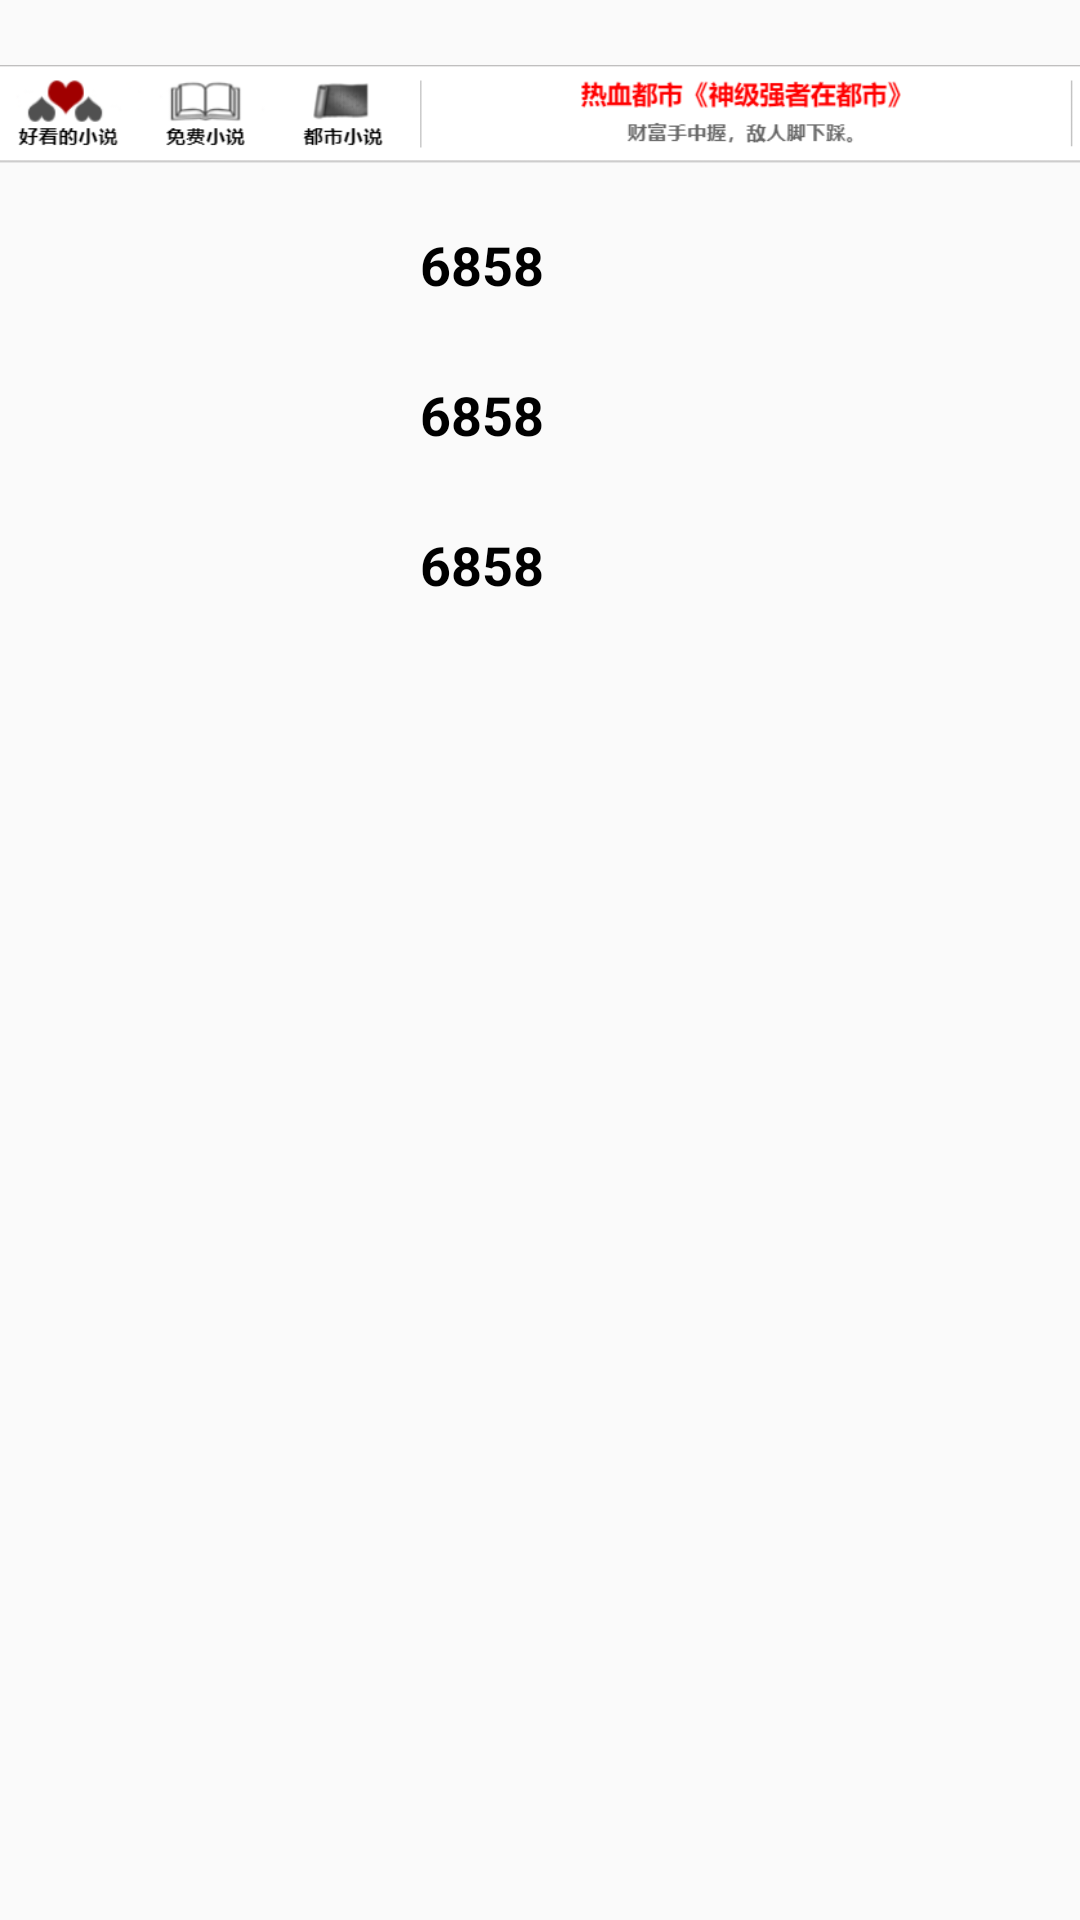

Reconstruct the res/layout file that produces this screen, plus the resources it refers to.
<!-- AndroidManifest.xml: application theme AppTheme -->
<!-- res/layout/xiaoshuo_main_content.xml -->
<?xml version="1.0" encoding="utf-8"?>
<LinearLayout
    xmlns:android="http://schemas.android.com/apk/res/android" android:layout_width="match_parent"
    android:orientation="vertical"
    android:layout_height="match_parent">
    <ImageView
        android:layout_width="match_parent"
        android:src="@drawable/biaoti"
        android:layout_height="wrap_content" />
    <LinearLayout
        android:layout_width="match_parent"
        android:orientation="horizontal"
        android:layout_height="wrap_content">
        <ImageView
            android:id="@+id/img_fengmian"
            android:layout_width="100dp"
            android:layout_marginLeft="10dp"
            android:layout_height="150dp" />
        <LinearLayout
            android:layout_width="match_parent"
            android:orientation="vertical"
            android:layout_height="150dp">
            <LinearLayout
                android:layout_width="match_parent"
                android:orientation="horizontal"
                android:layout_height="50dp">
                <ImageView
                    android:layout_width="30dp"
                    android:layout_height="50dp" />

                <LinearLayout
                    android:layout_width="match_parent"
                    android:orientation="vertical"
                    android:layout_height="50dp">
                    <TextView
                        android:layout_width="match_parent"
                        android:text="6858"
                        android:textSize="18sp"
                        android:id="@+id/tv_xiaoshuoming"
                        android:textStyle="bold"
                        android:textColor="#000"
                        android:layout_height="wrap_content" />
                    <TextView
                        android:id="@+id/tv_jieshao"
                        android:layout_width="match_parent"
                        android:layout_height="wrap_content" />


                </LinearLayout>

            </LinearLayout>
            <LinearLayout
                android:layout_width="match_parent"
                android:orientation="horizontal"
                android:layout_height="50dp">
                <ImageView
                    android:layout_width="30dp"
                    android:layout_height="50dp" />

                <LinearLayout
                    android:layout_width="match_parent"
                    android:orientation="vertical"
                    android:layout_height="50dp">
                    <TextView
                        android:layout_width="match_parent"
                        android:text="6858"
                        android:textSize="18sp"
                        android:id="@+id/tv_xiaoshuoming1"
                        android:textStyle="bold"
                        android:textColor="#000"
                        android:layout_height="wrap_content" />
                    <TextView
                        android:id="@+id/tv_jieshao1"
                        android:layout_width="match_parent"
                        android:layout_height="wrap_content" />


                </LinearLayout>

            </LinearLayout>
            <LinearLayout
                android:layout_width="match_parent"
                android:orientation="horizontal"
                android:layout_height="50dp">
                <ImageView
                    android:layout_width="30dp"
                    android:layout_height="50dp" />

                <LinearLayout
                    android:layout_width="match_parent"
                    android:orientation="vertical"
                    android:layout_height="50dp">
                    <TextView
                        android:layout_width="match_parent"
                        android:text="6858"
                        android:textSize="18sp"
                        android:id="@+id/tv_xiaoshuoming2"
                        android:textStyle="bold"
                        android:textColor="#000"
                        android:layout_height="wrap_content" />
                    <TextView
                        android:id="@+id/tv_jieshao2"
                        android:layout_width="match_parent"
                        android:layout_height="wrap_content" />


                </LinearLayout>

            </LinearLayout>
        </LinearLayout>



    </LinearLayout>
    <android.support.v4.view.ViewPager
        android:id="@+id/viewPager"
        android:layout_width="match_parent"
        android:layout_height="match_parent"></android.support.v4.view.ViewPager>


</LinearLayout>
<!-- resources referenced by this layout -->
<resources>
  <!-- drawable biaoti: png bitmap (drawable, 14424 bytes) -->
  <style name="AppTheme" parent="Theme.AppCompat.Light.DarkActionBar">
          
          <item name="colorPrimary">@color/colorPrimary</item>
          <item name="colorPrimaryDark">@color/colorPrimaryDark</item>
          <item name="colorAccent">@color/colorAccent</item>
      </style>
  <!-- not gathered from this repository: default colours our renderer supplied (Android Studio template values) -->
  <color name="colorPrimary">#FF6200EE</color>
  <color name="colorPrimaryDark">#FF3700B3</color>
  <color name="colorAccent">#FF03DAC5</color>
</resources>
